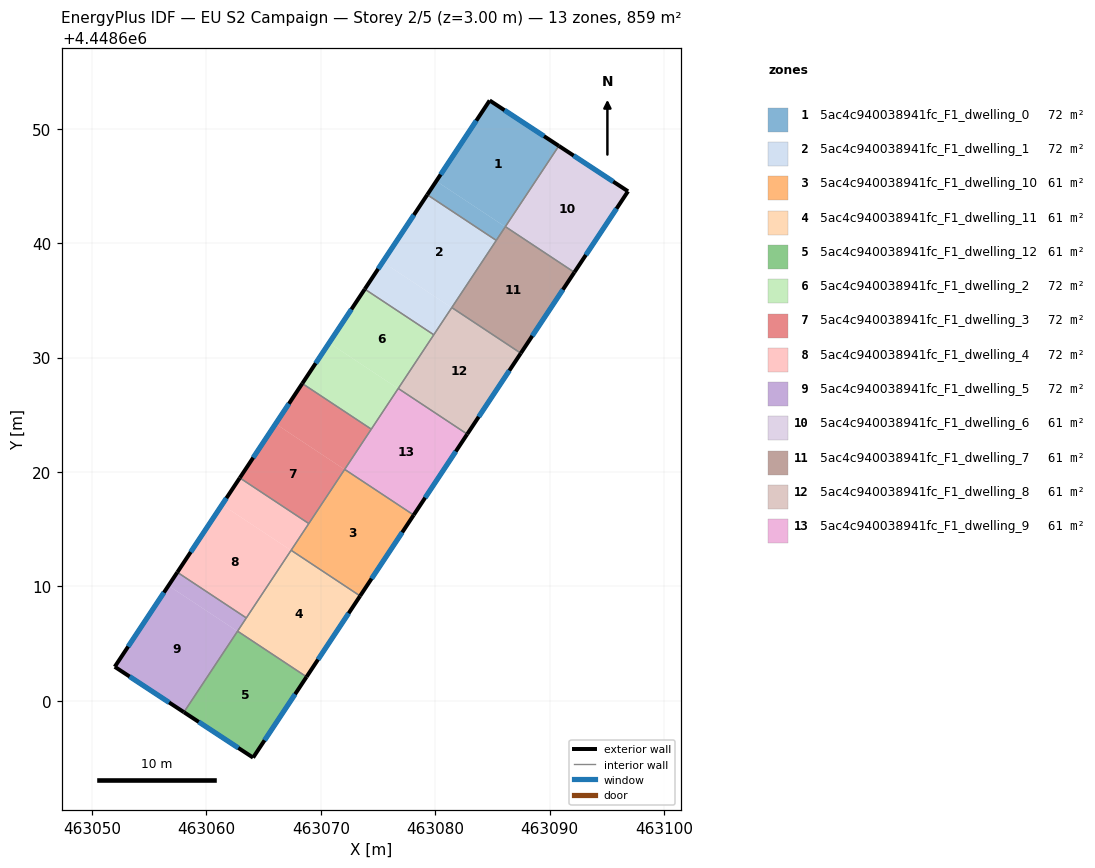
=== STOREY PLAN SPEC (per zone: floor XY polygon, exterior-wall plan segments, windows/doors) ===
zone 1: 5ac4c940038941fc_F1_dwelling_0  (71.6 m²)
  floor: (463090.80, 4448648.51) (463086.12, 4448641.44) (463080.09, 4448645.43) (463084.76, 4448652.48)
  floor: (463086.12, 4448641.44) (463085.33, 4448640.25) (463079.30, 4448644.24) (463080.09, 4448645.43)
  exterior wall: (463084.76, 4448652.48) – (463079.30, 4448644.24)  [9.9 m]
    window: (463083.59, 4448650.71) – (463080.47, 4448646.00)  [9.7 m²]
  exterior wall: (463090.80, 4448648.51) – (463084.76, 4448652.48)  [7.2 m]
    window: (463089.51, 4448649.36) – (463086.05, 4448651.63)  [7.1 m²]
  interior walls: 3
zone 2: 5ac4c940038941fc_F1_dwelling_1  (71.6 m²)
  floor: (463085.33, 4448640.25) (463081.44, 4448634.36) (463075.41, 4448638.36) (463079.30, 4448644.24)
  floor: (463081.44, 4448634.36) (463079.87, 4448632.00) (463073.84, 4448635.99) (463075.41, 4448638.36)
  exterior wall: (463079.30, 4448644.24) – (463073.84, 4448635.99)  [9.9 m]
    window: (463078.13, 4448642.47) – (463075.01, 4448637.76)  [9.7 m²]
  interior walls: 4
zone 3: 5ac4c940038941fc_F1_dwelling_10  (61.3 m²)
  floor: (463078.11, 4448616.23) (463073.43, 4448609.17) (463067.40, 4448613.16) (463072.08, 4448620.22)
  floor: (463078.11, 4448616.24) (463078.11, 4448616.23) (463072.08, 4448620.22) (463072.08, 4448620.23)
  exterior wall: (463073.43, 4448609.17) – (463078.11, 4448616.24)  [8.5 m]
    window: (463074.43, 4448610.68) – (463077.11, 4448614.73)  [8.3 m²]
  interior walls: 4
zone 4: 5ac4c940038941fc_F1_dwelling_11  (61.3 m²)
  floor: (463073.42, 4448609.16) (463068.75, 4448602.10) (463062.72, 4448606.09) (463067.39, 4448613.15)
  floor: (463073.43, 4448609.17) (463073.42, 4448609.16) (463067.39, 4448613.15) (463067.40, 4448613.16)
  exterior wall: (463068.75, 4448602.10) – (463073.43, 4448609.17)  [8.5 m]
    window: (463069.75, 4448603.61) – (463072.43, 4448607.65)  [8.3 m²]
  interior walls: 4
zone 5: 5ac4c940038941fc_F1_dwelling_12  (61.3 m²)
  floor: (463068.74, 4448602.09) (463064.08, 4448595.04) (463058.03, 4448599.01) (463062.71, 4448606.08)
  floor: (463068.75, 4448602.10) (463068.74, 4448602.09) (463062.71, 4448606.08) (463062.72, 4448606.09)
  exterior wall: (463064.08, 4448595.04) – (463068.75, 4448602.10)  [8.5 m]
    window: (463065.08, 4448596.55) – (463067.75, 4448600.58)  [8.3 m²]
  exterior wall: (463058.03, 4448599.01) – (463064.08, 4448595.04)  [7.2 m]
    window: (463059.33, 4448598.16) – (463062.78, 4448595.89)  [7.1 m²]
  interior walls: 2
zone 6: 5ac4c940038941fc_F1_dwelling_2  (71.6 m²)
  floor: (463079.87, 4448632.00) (463076.76, 4448627.29) (463070.73, 4448631.29) (463073.84, 4448635.99)
  floor: (463076.76, 4448627.29) (463074.41, 4448623.75) (463068.38, 4448627.74) (463070.73, 4448631.29)
  exterior wall: (463073.84, 4448635.99) – (463068.38, 4448627.74)  [9.9 m]
    window: (463072.67, 4448634.22) – (463069.55, 4448629.51)  [9.7 m²]
  interior walls: 4
zone 7: 5ac4c940038941fc_F1_dwelling_3  (71.6 m²)
  floor: (463072.08, 4448620.22) (463068.95, 4448615.50) (463062.92, 4448619.49) (463066.04, 4448624.21)
  floor: (463074.41, 4448623.75) (463072.08, 4448620.22) (463066.04, 4448624.21) (463068.38, 4448627.74)
  exterior wall: (463068.38, 4448627.74) – (463062.92, 4448619.49)  [9.9 m]
    window: (463067.21, 4448625.97) – (463064.09, 4448621.26)  [9.7 m²]
  interior walls: 4
zone 8: 5ac4c940038941fc_F1_dwelling_4  (71.6 m²)
  floor: (463068.95, 4448615.50) (463067.39, 4448613.15) (463061.36, 4448617.14) (463062.92, 4448619.49)
  floor: (463067.39, 4448613.15) (463063.48, 4448607.25) (463057.45, 4448611.24) (463061.36, 4448617.14)
  exterior wall: (463062.92, 4448619.49) – (463057.45, 4448611.24)  [9.9 m]
    window: (463061.75, 4448617.72) – (463058.62, 4448613.01)  [9.7 m²]
  interior walls: 4
zone 9: 5ac4c940038941fc_F1_dwelling_5  (71.6 m²)
  floor: (463063.48, 4448607.25) (463062.71, 4448606.08) (463056.68, 4448610.07) (463057.45, 4448611.24)
  floor: (463063.48, 4448607.25) (463058.03, 4448599.01) (463051.98, 4448602.98) (463056.68, 4448610.07) (463062.71, 4448606.08)
  exterior wall: (463051.98, 4448602.98) – (463058.03, 4448599.01)  [7.2 m]
    window: (463053.28, 4448602.13) – (463056.74, 4448599.86)  [7.1 m²]
  exterior wall: (463057.45, 4448611.24) – (463051.98, 4448602.98)  [9.9 m]
    window: (463056.28, 4448609.47) – (463053.16, 4448604.75)  [9.7 m²]
  interior walls: 3
zone 10: 5ac4c940038941fc_F1_dwelling_6  (61.3 m²)
  floor: (463096.85, 4448644.54) (463092.16, 4448637.46) (463086.14, 4448641.44) (463090.81, 4448648.50)
  floor: (463090.81, 4448648.50) (463086.14, 4448641.44) (463086.13, 4448641.45) (463090.80, 4448648.51)
  exterior wall: (463096.85, 4448644.54) – (463090.80, 4448648.51)  [7.2 m]
    window: (463095.55, 4448645.39) – (463092.10, 4448647.66)  [7.1 m²]
  exterior wall: (463092.16, 4448637.46) – (463096.85, 4448644.54)  [8.5 m]
    window: (463093.16, 4448638.97) – (463095.84, 4448643.02)  [8.3 m²]
  interior walls: 2
zone 11: 5ac4c940038941fc_F1_dwelling_7  (61.3 m²)
  floor: (463092.15, 4448637.44) (463087.48, 4448630.38) (463081.45, 4448634.38) (463086.12, 4448641.44)
  floor: (463092.16, 4448637.46) (463092.15, 4448637.44) (463086.13, 4448641.43) (463086.14, 4448641.44)
  exterior wall: (463087.48, 4448630.38) – (463092.16, 4448637.46)  [8.5 m]
    window: (463088.48, 4448631.90) – (463091.16, 4448635.94)  [8.3 m²]
  interior walls: 4
zone 12: 5ac4c940038941fc_F1_dwelling_8  (61.3 m²)
  floor: (463087.47, 4448630.37) (463082.79, 4448623.31) (463076.76, 4448627.30) (463081.44, 4448634.36)
  floor: (463087.48, 4448630.38) (463087.47, 4448630.37) (463081.44, 4448634.36) (463081.45, 4448634.38)
  exterior wall: (463082.79, 4448623.31) – (463087.48, 4448630.38)  [8.5 m]
    window: (463083.80, 4448624.83) – (463086.47, 4448628.87)  [8.3 m²]
  interior walls: 4
zone 13: 5ac4c940038941fc_F1_dwelling_9  (61.3 m²)
  floor: (463082.79, 4448623.30) (463078.11, 4448616.24) (463072.08, 4448620.23) (463076.76, 4448627.29)
  floor: (463082.79, 4448623.31) (463082.79, 4448623.30) (463076.76, 4448627.29) (463076.76, 4448627.30)
  exterior wall: (463078.11, 4448616.24) – (463082.79, 4448623.31)  [8.5 m]
    window: (463079.12, 4448617.75) – (463081.79, 4448621.80)  [8.3 m²]
  interior walls: 4

=== DERIVED (storey summary) ===
Building: EU S2 Campaign
Storey: 2 of 5  (floor level z = 3.00 m)
Storey gross floor area: 858.7 m²
Zones on this storey: 13
  - 5ac4c940038941fc_F1_dwelling_0: floor 71.6 m²; exterior wall 17.1 m (51.3 m²); 2 window(s) 16.8 m²; WWR 32.7%
  - 5ac4c940038941fc_F1_dwelling_1: floor 71.6 m²; exterior wall 9.9 m (29.7 m²); 1 window(s) 9.7 m²; WWR 32.7%
  - 5ac4c940038941fc_F1_dwelling_10: floor 61.3 m²; exterior wall 8.5 m (25.4 m²); 1 window(s) 8.3 m²; WWR 32.7%
  - 5ac4c940038941fc_F1_dwelling_11: floor 61.3 m²; exterior wall 8.5 m (25.4 m²); 1 window(s) 8.3 m²; WWR 32.7%
  - 5ac4c940038941fc_F1_dwelling_12: floor 61.3 m²; exterior wall 15.7 m (47.1 m²); 2 window(s) 15.4 m²; WWR 32.7%
  - 5ac4c940038941fc_F1_dwelling_2: floor 71.6 m²; exterior wall 9.9 m (29.7 m²); 1 window(s) 9.7 m²; WWR 32.7%
  - 5ac4c940038941fc_F1_dwelling_3: floor 71.6 m²; exterior wall 9.9 m (29.7 m²); 1 window(s) 9.7 m²; WWR 32.7%
  - 5ac4c940038941fc_F1_dwelling_4: floor 71.6 m²; exterior wall 9.9 m (29.7 m²); 1 window(s) 9.7 m²; WWR 32.7%
  - 5ac4c940038941fc_F1_dwelling_5: floor 71.6 m²; exterior wall 17.1 m (51.4 m²); 2 window(s) 16.8 m²; WWR 32.7%
  - 5ac4c940038941fc_F1_dwelling_6: floor 61.3 m²; exterior wall 15.7 m (47.2 m²); 2 window(s) 15.4 m²; WWR 32.7%
  - 5ac4c940038941fc_F1_dwelling_7: floor 61.3 m²; exterior wall 8.5 m (25.4 m²); 1 window(s) 8.3 m²; WWR 32.7%
  - 5ac4c940038941fc_F1_dwelling_8: floor 61.3 m²; exterior wall 8.5 m (25.4 m²); 1 window(s) 8.3 m²; WWR 32.7%
  - 5ac4c940038941fc_F1_dwelling_9: floor 61.3 m²; exterior wall 8.5 m (25.4 m²); 1 window(s) 8.3 m²; WWR 32.7%
Zone adjacency (shared interzone walls):
  - 5ac4c940038941fc_F1_dwelling_0 ↔ 5ac4c940038941fc_F1_dwelling_1
  - 5ac4c940038941fc_F1_dwelling_0 ↔ 5ac4c940038941fc_F1_dwelling_6
  - 5ac4c940038941fc_F1_dwelling_0 ↔ 5ac4c940038941fc_F1_dwelling_7
  - 5ac4c940038941fc_F1_dwelling_1 ↔ 5ac4c940038941fc_F1_dwelling_2
  - 5ac4c940038941fc_F1_dwelling_1 ↔ 5ac4c940038941fc_F1_dwelling_7
  - 5ac4c940038941fc_F1_dwelling_1 ↔ 5ac4c940038941fc_F1_dwelling_8
  - 5ac4c940038941fc_F1_dwelling_10 ↔ 5ac4c940038941fc_F1_dwelling_11
  - 5ac4c940038941fc_F1_dwelling_10 ↔ 5ac4c940038941fc_F1_dwelling_3
  - 5ac4c940038941fc_F1_dwelling_10 ↔ 5ac4c940038941fc_F1_dwelling_4
  - 5ac4c940038941fc_F1_dwelling_10 ↔ 5ac4c940038941fc_F1_dwelling_9
  - 5ac4c940038941fc_F1_dwelling_11 ↔ 5ac4c940038941fc_F1_dwelling_12
  - 5ac4c940038941fc_F1_dwelling_11 ↔ 5ac4c940038941fc_F1_dwelling_4
  - 5ac4c940038941fc_F1_dwelling_11 ↔ 5ac4c940038941fc_F1_dwelling_5
  - 5ac4c940038941fc_F1_dwelling_12 ↔ 5ac4c940038941fc_F1_dwelling_5
  - 5ac4c940038941fc_F1_dwelling_2 ↔ 5ac4c940038941fc_F1_dwelling_3
  - 5ac4c940038941fc_F1_dwelling_2 ↔ 5ac4c940038941fc_F1_dwelling_8
  - 5ac4c940038941fc_F1_dwelling_2 ↔ 5ac4c940038941fc_F1_dwelling_9
  - 5ac4c940038941fc_F1_dwelling_3 ↔ 5ac4c940038941fc_F1_dwelling_4
  - 5ac4c940038941fc_F1_dwelling_3 ↔ 5ac4c940038941fc_F1_dwelling_9
  - 5ac4c940038941fc_F1_dwelling_4 ↔ 5ac4c940038941fc_F1_dwelling_5
  - 5ac4c940038941fc_F1_dwelling_6 ↔ 5ac4c940038941fc_F1_dwelling_7
  - 5ac4c940038941fc_F1_dwelling_7 ↔ 5ac4c940038941fc_F1_dwelling_8
  - 5ac4c940038941fc_F1_dwelling_8 ↔ 5ac4c940038941fc_F1_dwelling_9